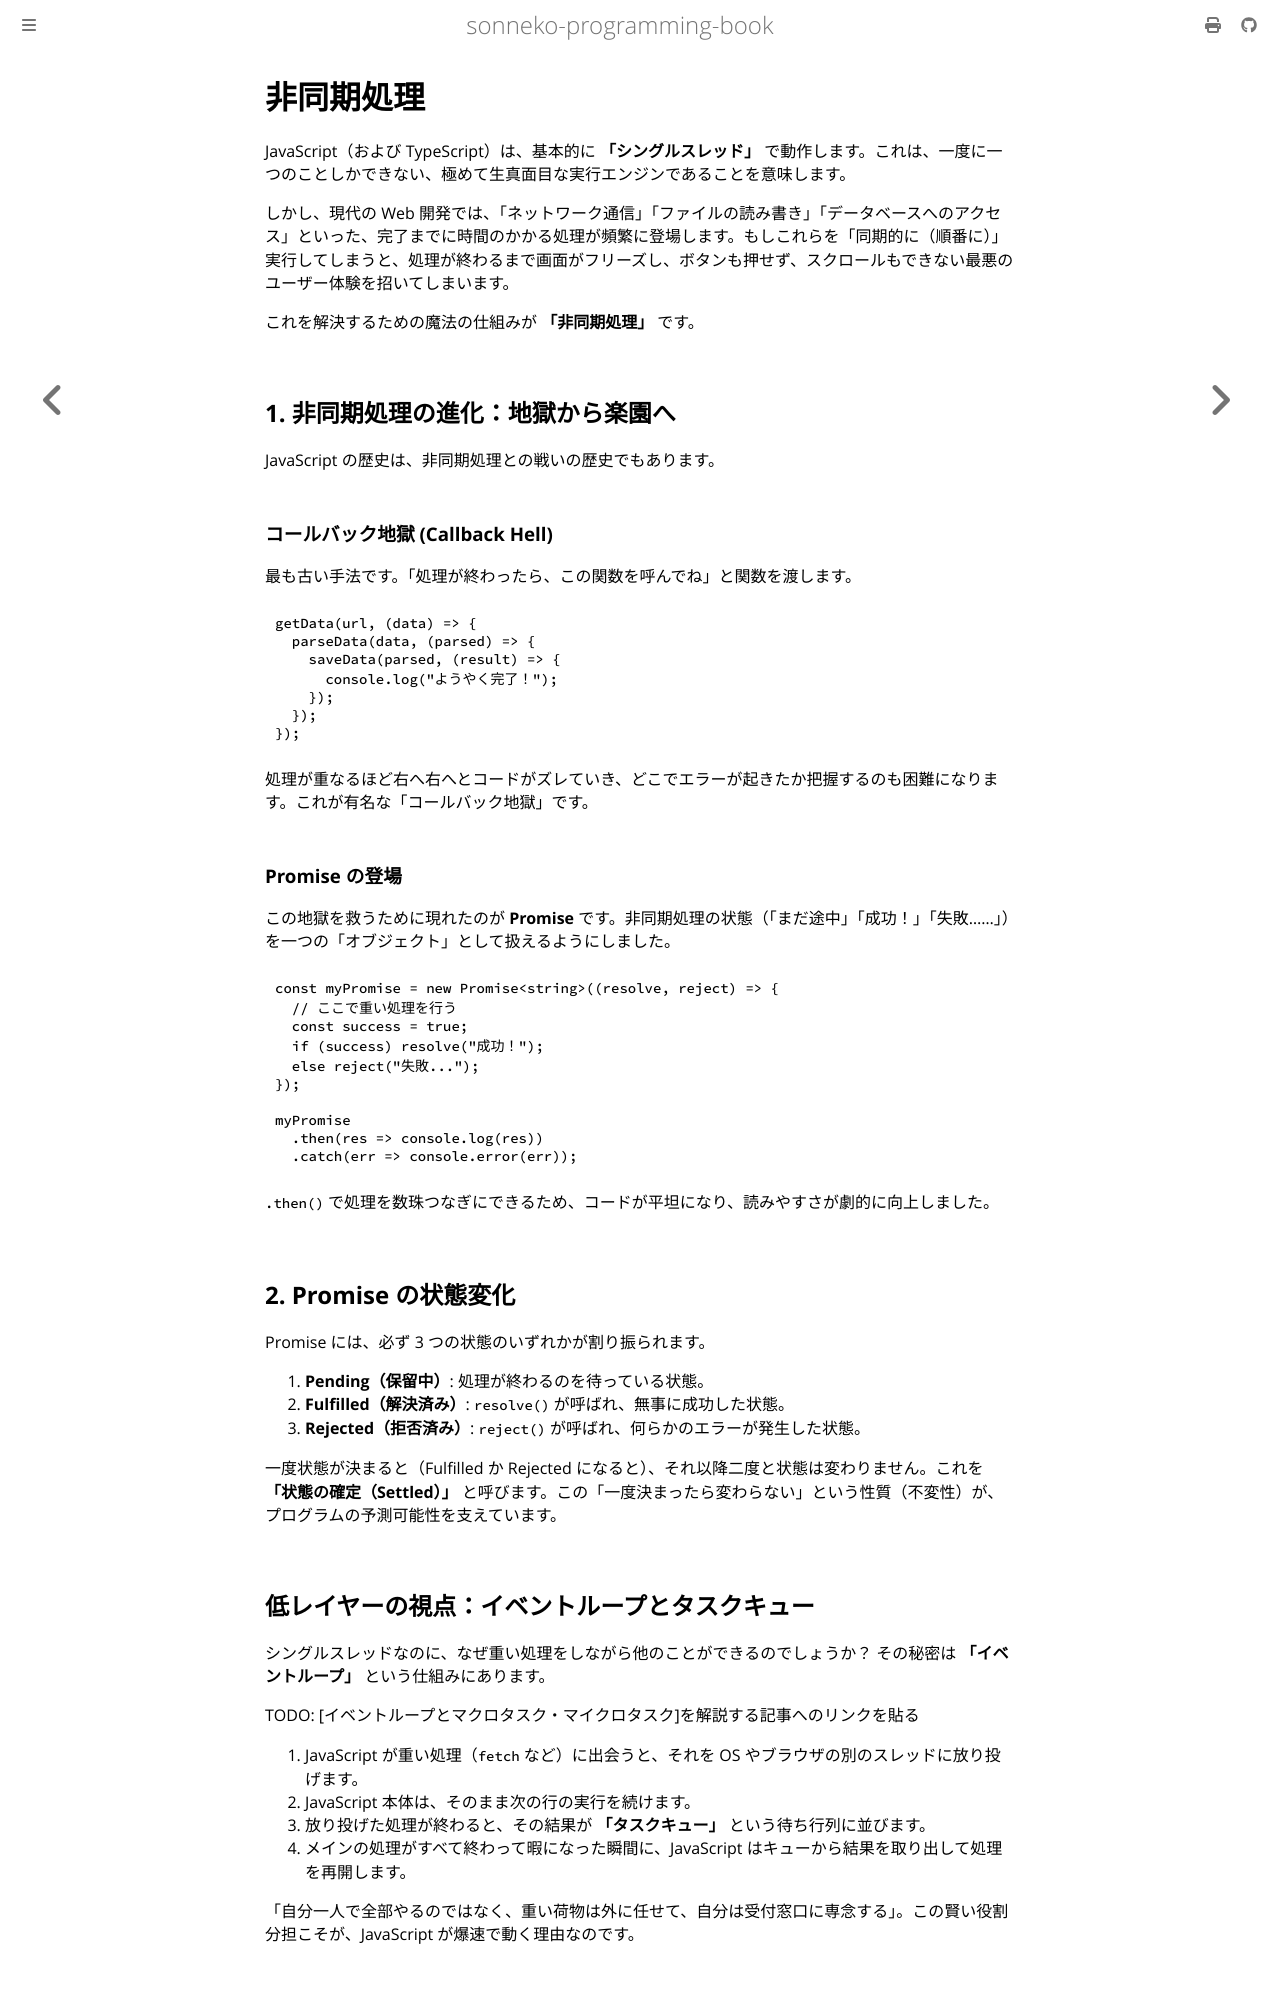

repository: sonneko/programming-book · page: 4-basic-ts/014.html · generator: mdbook

# 非同期処理

JavaScript（および TypeScript）は、基本的に **「シングルスレッド」** で動作します。これは、一度に一つのことしかできない、極めて生真面目な実行エンジンであることを意味します。

しかし、現代の Web 開発では、「ネットワーク通信」「ファイルの読み書き」「データベースへのアクセス」といった、完了までに時間のかかる処理が頻繁に登場します。もしこれらを「同期的に（順番に）」実行してしまうと、処理が終わるまで画面がフリーズし、ボタンも押せず、スクロールもできない最悪のユーザー体験を招いてしまいます。

これを解決するための魔法の仕組みが **「非同期処理」** です。

## 1. 非同期処理の進化：地獄から楽園へ

JavaScript の歴史は、非同期処理との戦いの歴史でもあります。

### コールバック地獄 (Callback Hell)
最も古い手法です。「処理が終わったら、この関数を呼んでね」と関数を渡します。
```javascript
getData(url, (data) => {
  parseData(data, (parsed) => {
    saveData(parsed, (result) => {
      console.log("ようやく完了！");
    });
  });
});
```
処理が重なるほど右へ右へとコードがズレていき、どこでエラーが起きたか把握するのも困難になります。これが有名な「コールバック地獄」です。

### Promise の登場
この地獄を救うために現れたのが **Promise** です。非同期処理の状態（「まだ途中」「成功！」「失敗……」）を一つの「オブジェクト」として扱えるようにしました。

```typescript
const myPromise = new Promise<string>((resolve, reject) => {
  // ここで重い処理を行う
  const success = true;
  if (success) resolve("成功！");
  else reject("失敗...");
});

myPromise
  .then(res => console.log(res))
  .catch(err => console.error(err));
```
`.then()` で処理を数珠つなぎにできるため、コードが平坦になり、読みやすさが劇的に向上しました。

## 2. Promise の状態変化

Promise には、必ず 3 つの状態のいずれかが割り振られます。

1. **Pending（保留中）**: 処理が終わるのを待っている状態。
2. **Fulfilled（解決済み）**: `resolve()` が呼ばれ、無事に成功した状態。
3. **Rejected（拒否済み）**: `reject()` が呼ばれ、何らかのエラーが発生した状態。

一度状態が決まると（Fulfilled か Rejected になると）、それ以降二度と状態は変わりません。これを **「状態の確定（Settled）」** と呼びます。この「一度決まったら変わらない」という性質（不変性）が、プログラムの予測可能性を支えています。

## 低レイヤーの視点：イベントループとタスクキュー

シングルスレッドなのに、なぜ重い処理をしながら他のことができるのでしょうか？ その秘密は **「イベントループ」** という仕組みにあります。

TODO: [イベントループとマクロタスク・マイクロタスク]を解説する記事へのリンクを貼る

1. JavaScript が重い処理（`fetch` など）に出会うと、それを OS やブラウザの別のスレッドに放り投げます。
2. JavaScript 本体は、そのまま次の行の実行を続けます。
3. 放り投げた処理が終わると、その結果が **「タスクキュー」** という待ち行列に並びます。
4. メインの処理がすべて終わって暇になった瞬間に、JavaScript はキューから結果を取り出して処理を再開します。

「自分一人で全部やるのではなく、重い荷物は外に任せて、自分は受付窓口に専念する」。この賢い役割分担こそが、JavaScript が爆速で動く理由なのです。
